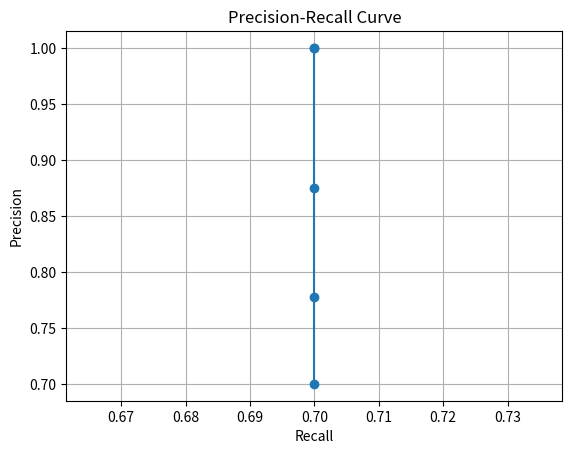

Write Python code to recreate this figure.
import matplotlib.pyplot as plt

# True positives, false positives, and false negatives based on different thresholds
thresholds = [0.2, 0.4, 0.6, 0.8, 1.0]
true_positives = [7, 7, 7, 7, 7]
false_positives = [3, 2, 1, 0, 0]
false_negatives = [3, 3, 3, 3, 3]

# Calculate precision and recall for each threshold
precision = [tp / (tp + fp) for tp, fp in zip(true_positives, false_positives)]
recall = [tp / (tp + fn) for tp, fn in zip(true_positives, false_negatives)]

# Plot the precision-recall curve
plt.plot(recall, precision, marker='o', linestyle='-')
plt.xlabel('Recall')
plt.ylabel('Precision')
plt.title('Precision-Recall Curve')
plt.grid(True)
plt.show()